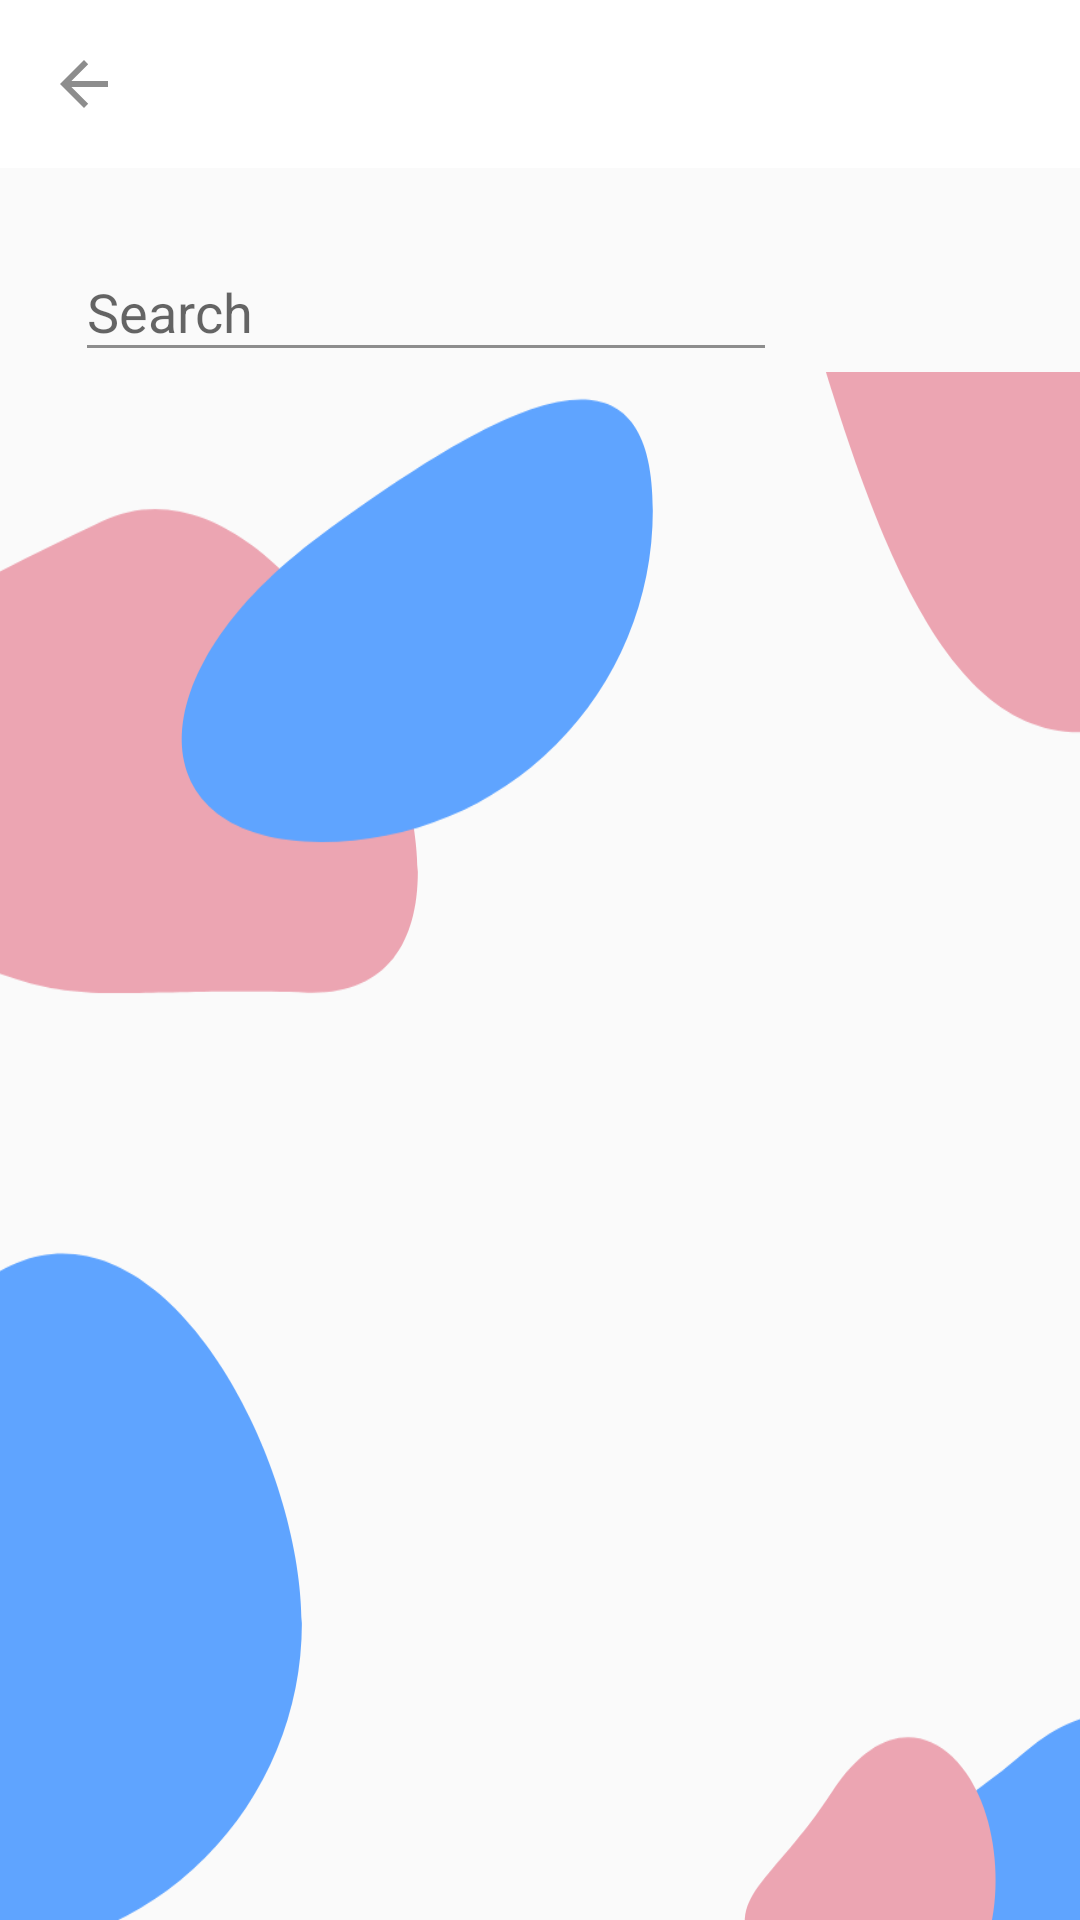

Reconstruct the res/layout file that produces this screen, plus the resources it refers to.
<!-- AndroidManifest.xml: application theme AppTheme -->
<!-- res/layout/activity_search_group.xml -->
<?xml version="1.0" encoding="utf-8"?>
<androidx.constraintlayout.widget.ConstraintLayout xmlns:android="http://schemas.android.com/apk/res/android"
    xmlns:app="http://schemas.android.com/apk/res-auto"
    xmlns:tools="http://schemas.android.com/tools"
    android:layout_width="match_parent"
    android:layout_height="match_parent"
    tools:context=".SearchGroupActivity">

    <ImageView
        android:id="@+id/imageView3"
        android:layout_width="0dp"
        android:layout_height="0dp"
        android:adjustViewBounds="false"
        android:scaleType="center"
        android:src="@drawable/background"
        app:layout_constraintBottom_toBottomOf="parent"
        app:layout_constraintEnd_toEndOf="parent"
        app:layout_constraintHorizontal_bias="0.0"
        app:layout_constraintStart_toStartOf="parent"
        app:layout_constraintTop_toBottomOf="@+id/searchBar"
        app:layout_constraintVertical_bias="0.0" />

    <androidx.appcompat.widget.Toolbar
        android:id="@+id/searchToolbar"
        android:layout_width="0dp"
        android:layout_height="wrap_content"
        android:background="@color/white"
        app:layout_constraintEnd_toEndOf="parent"
        app:layout_constraintStart_toStartOf="parent"
        app:layout_constraintTop_toTopOf="parent"
        app:navigationIcon="?homeAsUpIndicator" />

    <EditText
        android:id="@+id/searchBar"
        android:layout_width="0dp"
        android:layout_height="43dp"
        android:layout_marginStart="25dp"
        android:layout_marginTop="25dp"
        android:layout_marginEnd="25dp"
        android:ems="10"
        android:hint="Search"
        android:inputType="textPersonName"
        app:layout_constraintEnd_toStartOf="@+id/searchIcon"
        app:layout_constraintStart_toStartOf="parent"
        app:layout_constraintTop_toBottomOf="@+id/searchToolbar" />

    <ImageButton
        android:id="@+id/searchIcon"
        android:layout_width="51dp"
        android:layout_height="40dp"
        android:layout_marginTop="25dp"
        android:layout_marginEnd="25dp"
        android:background="#00FFFFFF"
        app:layout_constraintEnd_toEndOf="parent"
        app:layout_constraintTop_toBottomOf="@+id/searchToolbar"
        app:srcCompat="@drawable/ic_search_black_24dp" />

    <androidx.recyclerview.widget.RecyclerView
        android:id="@+id/recycler_view"
        android:layout_width="0dp"
        android:layout_height="0dp"
        android:layout_marginStart="25dp"
        android:layout_marginTop="25dp"
        android:layout_marginEnd="25dp"
        android:layout_marginBottom="25dp"
        android:overScrollMode="never"
        app:layout_constraintBottom_toBottomOf="parent"
        app:layout_constraintEnd_toEndOf="parent"
        app:layout_constraintHorizontal_bias="1.0"
        app:layout_constraintStart_toStartOf="parent"
        app:layout_constraintTop_toBottomOf="@+id/searchBar"
        app:layout_constraintVertical_bias="0.6" />
</androidx.constraintlayout.widget.ConstraintLayout>
<!-- resources referenced by this layout -->
<resources>
  <color name="white">#ffffff</color>
  <!-- drawable background (drawable) -->
  <vector xmlns:android="http://schemas.android.com/apk/res/android"
      android:width="601.112dp"
      android:height="845.004dp"
      android:viewportWidth="601.112"
      android:viewportHeight="845.004">
    <path
        android:pathData="M154.5,214.004c71.777,-34.176 154.464,159.674 68.427,157.187S145.949,382.385 68.364,338.804 82.723,248.18 154.5,214.004Z"
        android:fillColor="#eca5b2"/>
    <path
        android:pathData="M110.5,471.004C166.29,423.06 221,520.477 221,581.504a110.5,110.5 0,0 1,-221 0C0,520.477 54.71,518.948 110.5,471.004Z"
        android:fillColor="#5fa4ff"/>
    <path
        android:pathData="M338,210.504A110.5,110.5 0,0 1,227.5 321.004c-61.027,0 -62.884,-56.238 0,-102.4S338,149.477 338,210.504Z"
        android:fillColor="#5fa4ff"/>
    <path
        android:pathData="M462.5,624.004C518.29,576.06 573,673.477 573,734.504a110.5,110.5 0,0 1,-221 0C352,673.477 406.71,671.948 462.5,624.004Z"
        android:fillColor="#5fa4ff"/>
    <path
        android:pathData="M490.5,0.004A110.5,110.5 0,0 1,601 110.504c0,61.027 6.374,99.375 -77,157.228S412.186,223.333 380,110.504 429.473,0.004 490.5,0.004Z"
        android:fillColor="#eca5b2"/>
    <path
        android:pathData="M429.927,707.804C407.496,712.752 384.154,712.523 372.554,692.431S377.508,668.612 397.635,637.767 439.952,619.368 448.333,642.906 452.358,702.856 429.927,707.804Z"
        android:fillColor="#eca5b2"/>
  </vector>
  <style name="AppTheme" parent="Theme.AppCompat.Light.NoActionBar">
          
          <item name="colorPrimary">@color/colorPrimary</item>
          <item name="colorPrimaryDark">@color/colorPrimaryDark</item>
          <item name="colorAccent">@color/colorAccent</item>
          <item name="colorControlNormal">@color/grey</item>
          <item name="colorControlActivated">@color/colorPrimary</item>
          <item name="colorControlHighlight">@color/colorPrimary</item>
          <item name="android:windowLightStatusBar">true</item>
          <item name="android:fitsSystemWindows">true</item>
      </style>
  <color name="colorPrimary">#5FA4FF</color>
  <color name="colorPrimaryDark">#ffffff</color>
  <color name="colorAccent">#5FA4FF</color>
  <color name="grey">#8D8D8D</color>
</resources>
